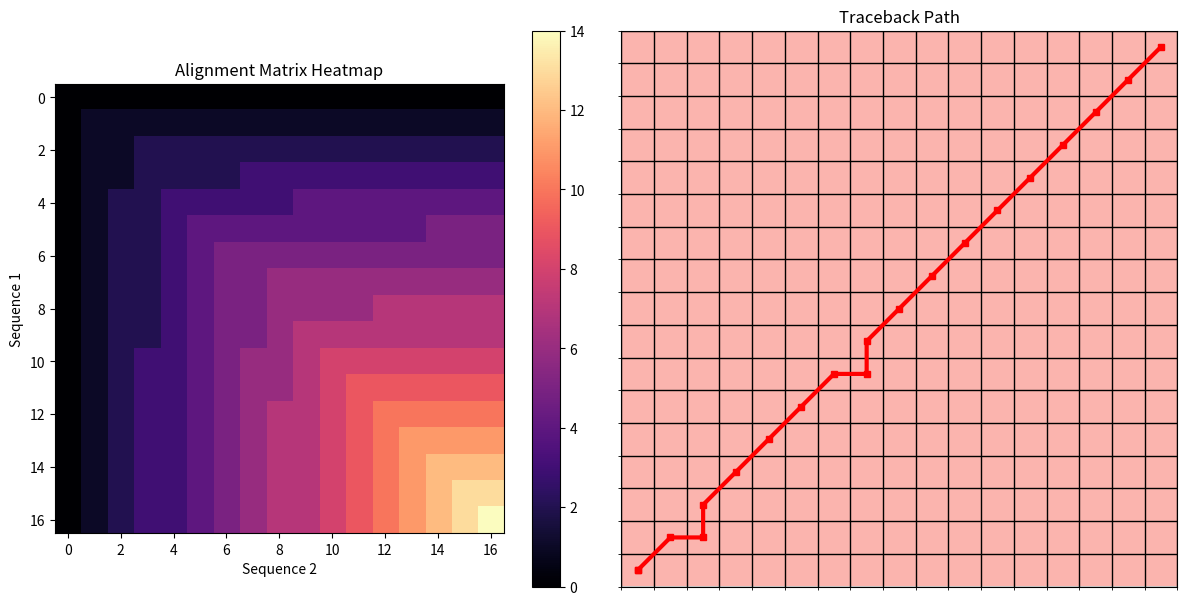

This chart was generated by the following Python code:
import numpy as np
import matplotlib.pyplot as plt

def needleman_wunsch(seq1, seq2, match=1, mismatch=-1, gap=0):
    n = len(seq1)
    m = len(seq2)

    score_matrix = np.zeros((n + 1, m + 1))

    for i in range(n + 1):
        score_matrix[i][0] = i * gap
    for j in range(m + 1):
        score_matrix[0][j] = j * gap

    for i in range(1, n + 1):
        for j in range(1, m + 1):
            if seq1[i - 1] == seq2[j - 1]:
                diagonal_score = score_matrix[i - 1][j - 1] + match
            else:
                diagonal_score = score_matrix[i - 1][j - 1] + mismatch
            
            up_score = score_matrix[i - 1][j] + gap
            left_score = score_matrix[i][j - 1] + gap
            
            score_matrix[i][j] = max(diagonal_score, up_score, left_score)

    align1 = ""
    align2 = ""
    visual_match = ""
    
    i, j = n, m

    path_x = [j]
    path_y = [i]

    matches = 0
    
    while i > 0 and j > 0:
        current_score = score_matrix[i][j]
        
        if seq1[i - 1] == seq2[j - 1]:
            diagonal_score = score_matrix[i - 1][j - 1] + match
        else:
            diagonal_score = score_matrix[i - 1][j - 1] + mismatch
            
        up_score = score_matrix[i - 1][j] + gap
        left_score = score_matrix[i][j - 1] + gap

        if current_score == diagonal_score:
            align1 += seq1[i - 1]
            align2 += seq2[j - 1]
            if seq1[i-1] == seq2[j-1]:
                visual_match += "|"
                matches += 1
            else:
                visual_match += " "
            i -= 1
            j -= 1
        elif current_score == up_score:
            align1 += seq1[i - 1]
            align2 += "-"
            visual_match += " "
            i -= 1
        else:
            align1 += "-"
            align2 += seq2[j - 1]
            visual_match += " "
            j -= 1
            
        path_x.append(j)
        path_y.append(i)

    while i > 0:
        align1 += seq1[i - 1]
        align2 += "-"
        visual_match += " "
        path_x.append(j)
        path_y.append(i)
        i -= 1
    while j > 0:
        align1 += "-"
        align2 += seq2[j - 1]
        visual_match += " "
        path_x.append(j)
        path_y.append(i)
        j -= 1
        
    path_x.append(0)
    path_y.append(0)

    align1 = align1[::-1]
    align2 = align2[::-1]
    visual_match = visual_match[::-1]

    return align1, align2, visual_match, score_matrix, path_x, path_y, matches

S1 = "ACCGTGAAGCCAATAC"
S2 = "AGCGTGCAGCCAATAC"
GAP = 0
MATCH = 1
MISMATCH = -1

a1, a2, bars, matrix, px, py, match_count = needleman_wunsch(S1, S2, MATCH, MISMATCH, GAP)

print(f"Sequence 1: {S1}")
print(f"Sequence 2: {S2}")
print("-" * 30)
print("Alignment Result:")
print(a1)
print(bars)
print(a2)
print("-" * 30)
print(f"Matches: {match_count}")
print(f"Length: {len(a1)}")
print(f"Similarity: {(match_count/len(a1))*100:.2f}%")

fig, ax = plt.subplots(1, 2, figsize=(12, 6))

cax = ax[0].imshow(matrix, cmap='magma', interpolation='nearest')
ax[0].set_title('Alignment Matrix Heatmap')
ax[0].set_xlabel('Sequence 2')
ax[0].set_ylabel('Sequence 1')
fig.colorbar(cax, ax=ax[0])

ax[1].imshow(np.zeros_like(matrix), cmap='Pastel1') 
ax[1].set_xticks(np.arange(-.5, len(S2)+1, 1), minor=True)
ax[1].set_yticks(np.arange(-.5, len(S1)+1, 1), minor=True)
ax[1].grid(which='minor', color='black', linestyle='-', linewidth=1)
ax[1].set_xticks([])
ax[1].set_yticks([])

ax[1].plot(px, py, color='red', linewidth=3, marker='s', markersize=5)

ax[1].invert_yaxis() 
ax[1].set_title('Traceback Path')

plt.tight_layout()
plt.show()